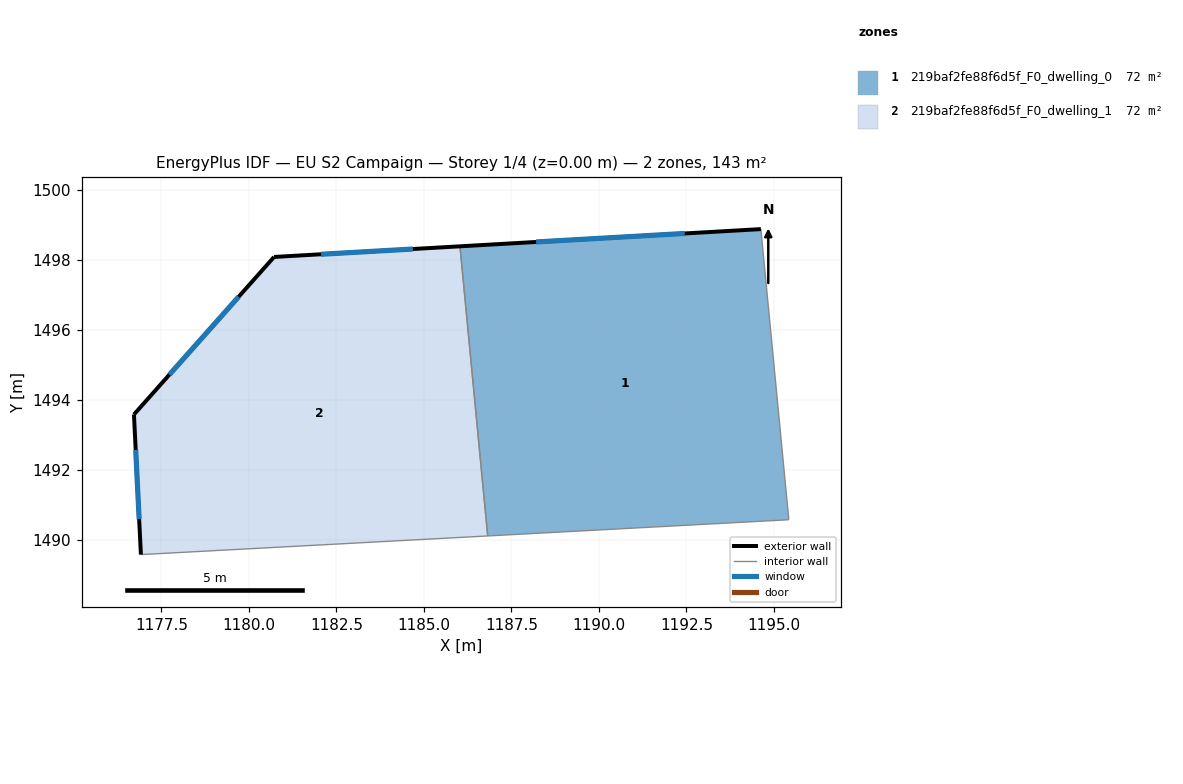
=== STOREY PLAN SPEC (per zone: floor XY polygon, exterior-wall plan segments, windows/doors) ===
zone 1: 219baf2fe88f6d5f_F0_dwelling_0  (71.7 m²)
  floor: (1194.63, 1498.88) (1195.43, 1490.58) (1186.82, 1490.12) (1186.03, 1498.39)
  exterior wall: (1194.63, 1498.88) – (1186.03, 1498.39)  [8.6 m]
    window: (1192.45, 1498.76) – (1188.21, 1498.52)  [6.3 m²]
  interior walls: 3
zone 2: 219baf2fe88f6d5f_F0_dwelling_1  (71.7 m²)
  floor: (1186.03, 1498.39) (1186.82, 1490.12) (1176.91, 1489.58) (1176.71, 1493.58) (1180.72, 1498.09)
  exterior wall: (1176.71, 1493.58) – (1176.91, 1489.58)  [4.0 m]
    window: (1176.76, 1492.57) – (1176.86, 1490.59)  [2.9 m²]
  exterior wall: (1180.72, 1498.09) – (1176.71, 1493.58)  [6.0 m]
    window: (1179.70, 1496.95) – (1177.73, 1494.72)  [4.4 m²]
  exterior wall: (1186.03, 1498.39) – (1180.72, 1498.09)  [5.3 m]
    window: (1184.69, 1498.31) – (1182.06, 1498.16)  [3.9 m²]
  interior walls: 2

=== DERIVED (storey summary) ===
Building: EU S2 Campaign
Storey: 1 of 4  (floor level z = 0.00 m)
Storey gross floor area: 143.4 m²
Zones on this storey: 2
  - 219baf2fe88f6d5f_F0_dwelling_0: floor 71.7 m²; exterior wall 8.6 m (25.8 m²); 1 window(s) 6.3 m²; WWR 24.4%
  - 219baf2fe88f6d5f_F0_dwelling_1: floor 71.7 m²; exterior wall 15.4 m (46.1 m²); 3 window(s) 11.2 m²; WWR 24.4%
Zone adjacency (shared interzone walls):
  - 219baf2fe88f6d5f_F0_dwelling_0 ↔ 219baf2fe88f6d5f_F0_dwelling_1